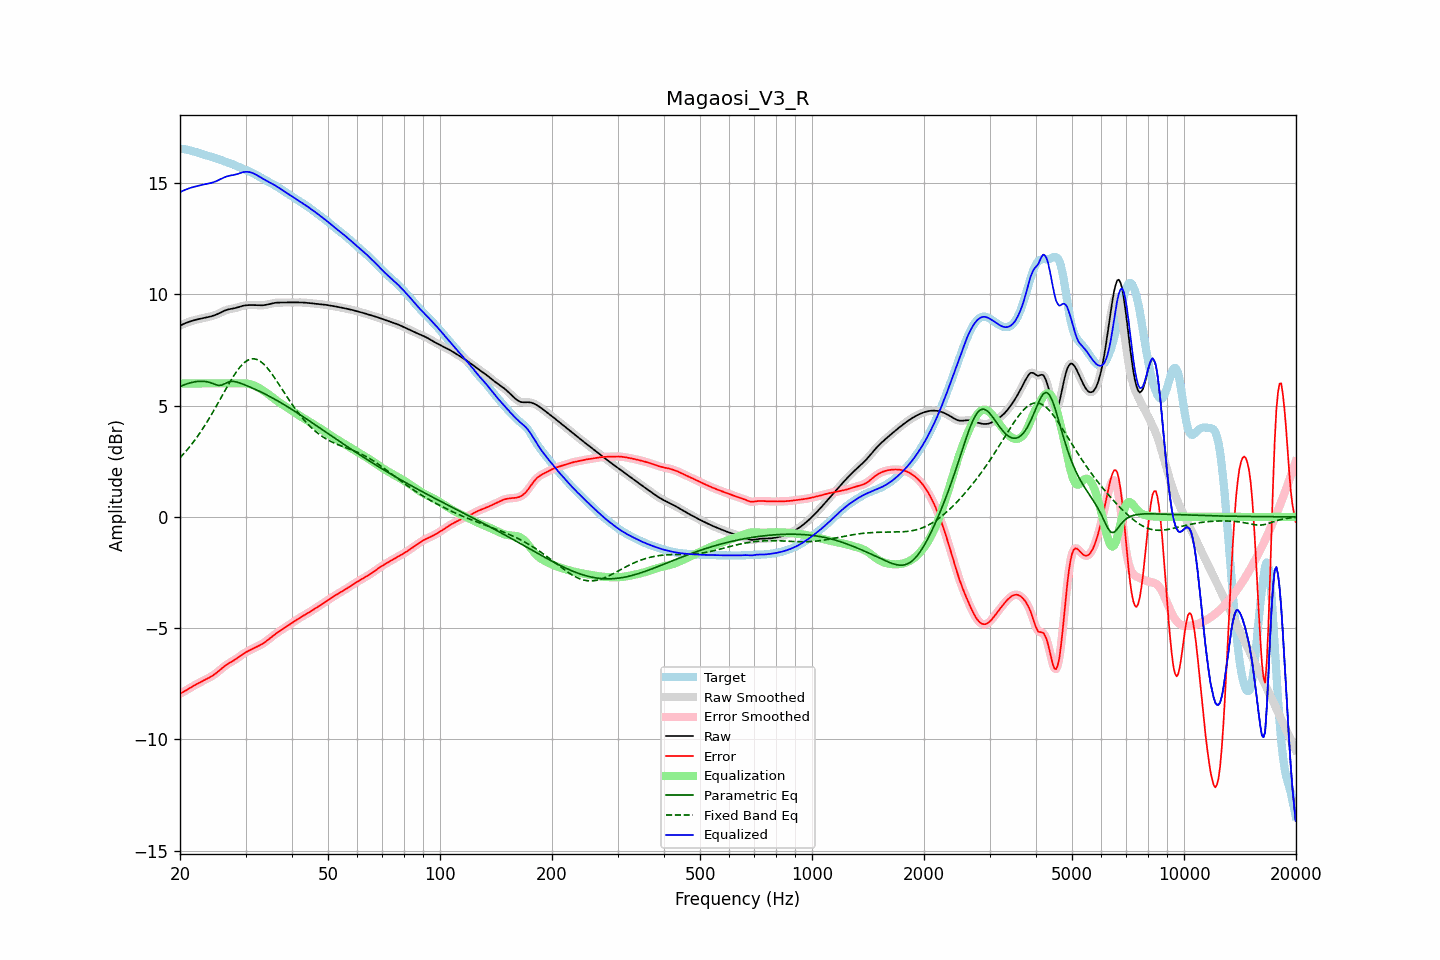

The file beside this chart, header and first rows:
frequency, raw, error, smoothed, error_smoothed, equalization, parametric_eq, fixed_band_eq, equalized_raw, equalized_smoothed, target
20.00, 8.60, -7.95, 8.60, -7.95, 6.00, 5.86, 2.66, 14.60, 14.60, 16.55
20.20, 8.63, -7.91, 8.63, -7.91, 6.00, 5.89, 2.74, 14.63, 14.63, 16.54
20.40, 8.67, -7.87, 8.67, -7.87, 6.00, 5.92, 2.81, 14.67, 14.67, 16.54
20.61, 8.70, -7.83, 8.70, -7.83, 6.00, 5.95, 2.89, 14.70, 14.70, 16.53
20.81, 8.73, -7.79, 8.73, -7.79, 6.00, 5.98, 2.98, 14.73, 14.73, 16.51
21.02, 8.75, -7.74, 8.76, -7.74, 6.00, 6.00, 3.06, 14.75, 14.76, 16.50
21.23, 8.78, -7.70, 8.78, -7.70, 6.00, 6.02, 3.15, 14.78, 14.78, 16.48
21.44, 8.80, -7.66, 8.80, -7.66, 6.00, 6.04, 3.24, 14.80, 14.80, 16.46
21.66, 8.83, -7.61, 8.83, -7.61, 6.00, 6.06, 3.33, 14.83, 14.83, 16.44
21.87, 8.85, -7.57, 8.85, -7.57, 6.00, 6.07, 3.43, 14.85, 14.85, 16.42
22.09, 8.86, -7.53, 8.86, -7.53, 6.00, 6.08, 3.53, 14.86, 14.86, 16.40
22.31, 8.88, -7.49, 8.88, -7.49, 6.00, 6.09, 3.63, 14.88, 14.88, 16.38
22.54, 8.90, -7.46, 8.90, -7.46, 6.00, 6.10, 3.73, 14.90, 14.90, 16.35
22.76, 8.91, -7.42, 8.91, -7.42, 6.00, 6.10, 3.84, 14.91, 14.91, 16.33
22.99, 8.93, -7.38, 8.93, -7.38, 6.00, 6.10, 3.95, 14.93, 14.93, 16.31
23.22, 8.94, -7.34, 8.94, -7.34, 6.00, 6.09, 4.06, 14.94, 14.94, 16.29
23.45, 8.96, -7.31, 8.96, -7.31, 6.00, 6.08, 4.17, 14.96, 14.96, 16.27
23.69, 8.97, -7.27, 8.97, -7.27, 6.00, 6.07, 4.29, 14.97, 14.97, 16.25
23.92, 8.99, -7.23, 8.99, -7.23, 6.00, 6.05, 4.41, 14.99, 14.99, 16.23
24.16, 9.01, -7.19, 9.01, -7.19, 6.00, 6.03, 4.53, 15.01, 15.01, 16.20
24.40, 9.03, -7.15, 9.03, -7.15, 6.00, 6.01, 4.65, 15.03, 15.03, 16.18
24.65, 9.05, -7.10, 9.05, -7.10, 6.00, 5.98, 4.78, 15.05, 15.05, 16.16
24.89, 9.08, -7.05, 9.08, -7.05, 6.00, 5.95, 4.91, 15.08, 15.08, 16.13
25.14, 9.11, -7.00, 9.11, -7.00, 6.00, 5.93, 5.03, 15.11, 15.11, 16.10
25.39, 9.14, -6.94, 9.14, -6.94, 6.00, 5.91, 5.16, 15.14, 15.14, 16.08
25.65, 9.18, -6.87, 9.18, -6.87, 6.00, 5.92, 5.29, 15.18, 15.18, 16.05
25.91, 9.21, -6.81, 9.21, -6.81, 6.00, 5.92, 5.42, 15.21, 15.21, 16.03
26.16, 9.25, -6.75, 9.25, -6.75, 6.00, 5.96, 5.55, 15.25, 15.25, 16.00
26.43, 9.28, -6.70, 9.28, -6.70, 6.00, 5.99, 5.68, 15.28, 15.28, 15.98
26.69, 9.30, -6.65, 9.30, -6.65, 6.00, 6.03, 5.81, 15.30, 15.30, 15.95
26.96, 9.33, -6.60, 9.33, -6.60, 6.00, 6.06, 5.94, 15.33, 15.33, 15.93
27.23, 9.34, -6.56, 9.34, -6.56, 6.00, 6.08, 6.06, 15.34, 15.34, 15.90
27.50, 9.36, -6.52, 9.36, -6.52, 6.00, 6.09, 6.18, 15.36, 15.36, 15.87
27.77, 9.37, -6.48, 9.37, -6.47, 6.00, 6.09, 6.30, 15.37, 15.37, 15.84
28.05, 9.38, -6.43, 9.38, -6.43, 6.00, 6.08, 6.41, 15.38, 15.38, 15.81
28.33, 9.40, -6.38, 9.40, -6.38, 6.00, 6.07, 6.51, 15.40, 15.40, 15.78
28.62, 9.42, -6.33, 9.42, -6.33, 6.00, 6.05, 6.62, 15.42, 15.42, 15.75
28.90, 9.44, -6.28, 9.45, -6.28, 6.00, 6.02, 6.71, 15.45, 15.45, 15.72
29.19, 9.47, -6.22, 9.47, -6.22, 6.00, 6.00, 6.79, 15.47, 15.47, 15.69
29.48, 9.49, -6.17, 9.49, -6.17, 6.01, 5.97, 6.87, 15.49, 15.49, 15.66
29.78, 9.50, -6.13, 9.50, -6.13, 6.01, 5.94, 6.94, 15.51, 15.51, 15.63
30.08, 9.51, -6.09, 9.51, -6.09, 6.00, 5.92, 6.99, 15.52, 15.52, 15.60
30.38, 9.52, -6.05, 9.52, -6.05, 5.99, 5.89, 7.04, 15.51, 15.51, 15.57
30.68, 9.52, -6.01, 9.52, -6.01, 5.98, 5.86, 7.07, 15.50, 15.50, 15.54
30.99, 9.52, -5.98, 9.52, -5.98, 5.96, 5.82, 7.10, 15.49, 15.49, 15.50
31.30, 9.52, -5.94, 9.52, -5.94, 5.94, 5.79, 7.10, 15.46, 15.46, 15.46
31.61, 9.52, -5.90, 9.52, -5.90, 5.91, 5.76, 7.11, 15.43, 15.43, 15.43
31.93, 9.52, -5.87, 9.52, -5.87, 5.88, 5.73, 7.09, 15.40, 15.40, 15.39
32.24, 9.52, -5.83, 9.52, -5.83, 5.84, 5.69, 7.07, 15.36, 15.36, 15.35
32.57, 9.51, -5.80, 9.51, -5.80, 5.80, 5.66, 7.03, 15.31, 15.31, 15.31
32.89, 9.51, -5.76, 9.51, -5.76, 5.76, 5.63, 6.99, 15.27, 15.27, 15.27
33.22, 9.51, -5.72, 9.51, -5.72, 5.71, 5.59, 6.94, 15.23, 15.23, 15.23
33.55, 9.52, -5.67, 9.52, -5.67, 5.67, 5.56, 6.87, 15.19, 15.19, 15.19
33.89, 9.53, -5.62, 9.53, -5.62, 5.62, 5.52, 6.80, 15.15, 15.15, 15.15
34.23, 9.54, -5.57, 9.54, -5.57, 5.57, 5.48, 6.72, 15.11, 15.11, 15.11
34.57, 9.56, -5.51, 9.56, -5.51, 5.51, 5.44, 6.63, 15.07, 15.07, 15.07
34.92, 9.58, -5.45, 9.58, -5.45, 5.46, 5.41, 6.54, 15.03, 15.03, 15.03
35.27, 9.59, -5.40, 9.59, -5.40, 5.40, 5.37, 6.44, 14.99, 14.99, 14.99
35.62, 9.61, -5.34, 9.61, -5.34, 5.34, 5.33, 6.34, 14.95, 14.95, 14.95
35.97, 9.62, -5.28, 9.62, -5.28, 5.29, 5.29, 6.24, 14.91, 14.91, 14.90
... 635 more rows
